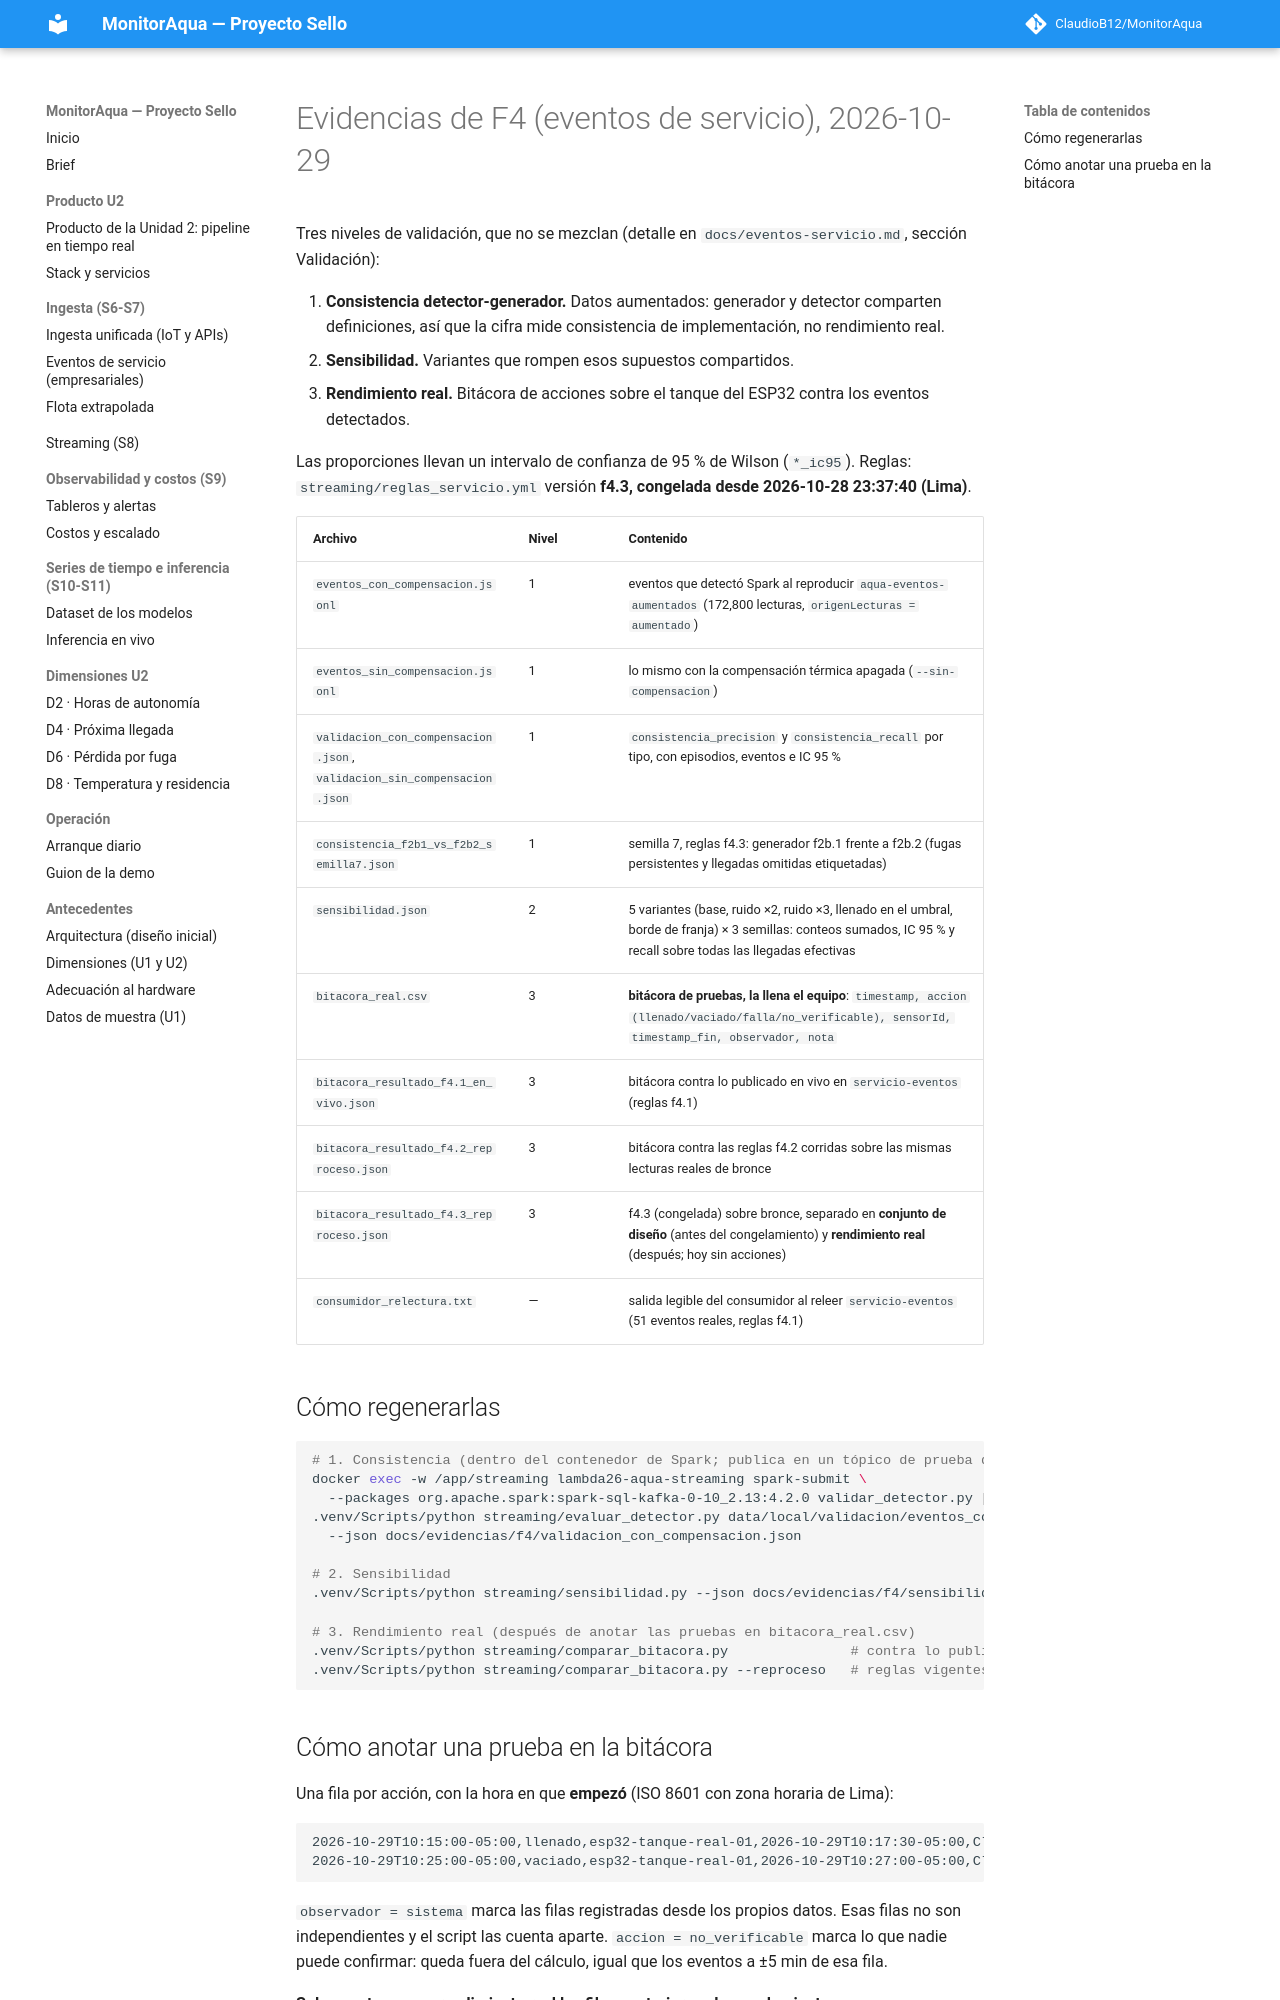

repository: ClaudioB12/MonitorAqua · page: evidencias/f4/index.html · generator: mkdocs

# Evidencias de F4 (eventos de servicio), 2026-10-29

Tres niveles de validación, que no se mezclan (detalle en `docs/eventos-servicio.md`, sección Validación):

1. **Consistencia detector-generador.** Datos aumentados: generador y detector comparten definiciones, así que la
   cifra mide consistencia de implementación, no rendimiento real.
2. **Sensibilidad.** Variantes que rompen esos supuestos compartidos.
3. **Rendimiento real.** Bitácora de acciones sobre el tanque del ESP32 contra los eventos detectados.

Las proporciones llevan un intervalo de confianza de 95 % de Wilson (`*_ic95`). Reglas: `streaming/reglas_servicio.yml`
versión **f4.3, congelada desde 2026-10-28 23:37:40 (Lima)**.

| Archivo | Nivel | Contenido |
|---|---|---|
| `eventos_con_compensacion.jsonl` | 1 | eventos que detectó Spark al reproducir `aqua-eventos-aumentados` (172,800 lecturas, `origenLecturas = aumentado`) |
| `eventos_sin_compensacion.jsonl` | 1 | lo mismo con la compensación térmica apagada (`--sin-compensacion`) |
| `validacion_con_compensacion.json`, `validacion_sin_compensacion.json` | 1 | `consistencia_precision` y `consistencia_recall` por tipo, con episodios, eventos e IC 95 % |
| `consistencia_f2b1_vs_f2b2_semilla7.json` | 1 | semilla 7, reglas f4.3: generador f2b.1 frente a f2b.2 (fugas persistentes y llegadas omitidas etiquetadas) |
| `sensibilidad.json` | 2 | 5 variantes (base, ruido ×2, ruido ×3, llenado en el umbral, borde de franja) × 3 semillas: conteos sumados, IC 95 % y recall sobre todas las llegadas efectivas |
| `bitacora_real.csv` | 3 | **bitácora de pruebas, la llena el equipo**: `timestamp, accion (llenado/vaciado/falla/no_verificable), sensorId, timestamp_fin, observador, nota` |
| `bitacora_resultado_f4.1_en_vivo.json` | 3 | bitácora contra lo publicado en vivo en `servicio-eventos` (reglas f4.1) |
| `bitacora_resultado_f4.2_reproceso.json` | 3 | bitácora contra las reglas f4.2 corridas sobre las mismas lecturas reales de bronce |
| `bitacora_resultado_f4.3_reproceso.json` | 3 | f4.3 (congelada) sobre bronce, separado en **conjunto de diseño** (antes del congelamiento) y **rendimiento real** (después; hoy sin acciones) |
| `consumidor_relectura.txt` | — | salida legible del consumidor al releer `servicio-eventos` (51 eventos reales, reglas f4.1) |

## Cómo regenerarlas

```bash
# 1. Consistencia (dentro del contenedor de Spark; publica en un tópico de prueba que después se borra)
docker exec -w /app/streaming lambda26-aqua-streaming spark-submit \
  --packages org.apache.spark:spark-sql-kafka-0-10_2.13:4.2.0 validar_detector.py [--sin-compensacion]
.venv/Scripts/python streaming/evaluar_detector.py data/local/validacion/eventos_con_compensacion.jsonl \
  --json docs/evidencias/f4/validacion_con_compensacion.json

# 2. Sensibilidad
.venv/Scripts/python streaming/sensibilidad.py --json docs/evidencias/f4/sensibilidad.json

# 3. Rendimiento real (después de anotar las pruebas en bitacora_real.csv)
.venv/Scripts/python streaming/comparar_bitacora.py               # contra lo publicado en vivo
.venv/Scripts/python streaming/comparar_bitacora.py --reproceso   # reglas vigentes sobre las lecturas de bronce
```
